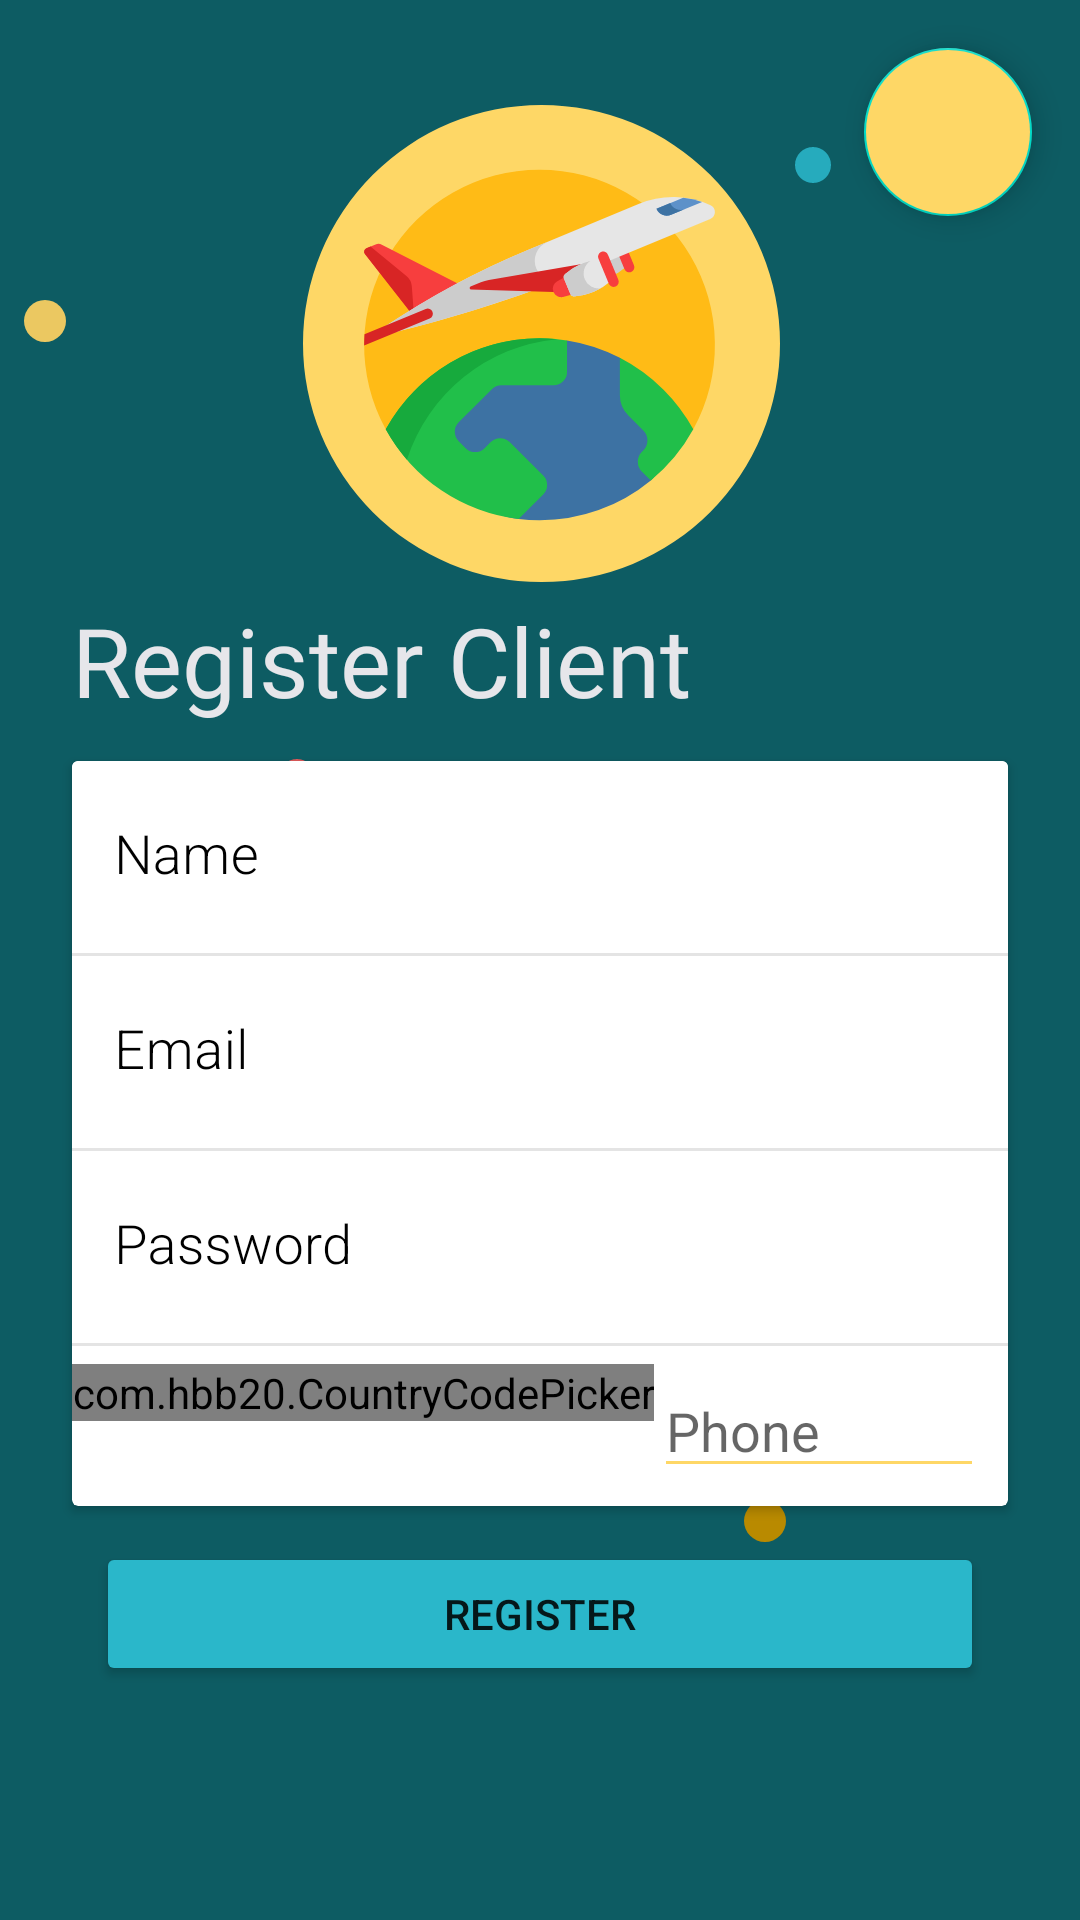

The Android layout XML behind this screen, and the referenced resources:
<!-- AndroidManifest.xml: application theme AppTheme -->
<!-- res/layout/register_client.xml -->
<?xml version="1.0" encoding="utf-8"?>
<androidx.constraintlayout.widget.ConstraintLayout xmlns:android="http://schemas.android.com/apk/res/android"
    android:layout_width="match_parent"
    android:layout_height="match_parent"
    xmlns:app="http://schemas.android.com/apk/res-auto"
    xmlns:card_view="http://schemas.android.com/tools"
    android:background="@drawable/ic_background_main">

    <androidx.coordinatorlayout.widget.CoordinatorLayout
        android:layout_width="match_parent"
        android:layout_height="match_parent">

        

        <com.google.android.material.floatingactionbutton.FloatingActionButton
            android:id="@+id/floating_action_button"
            android:layout_width="wrap_content"
            android:layout_height="wrap_content"
            android:layout_gravity="top|end"
            android:layout_margin="16dp"
            android:backgroundTint="@color/colorPrimary"
            app:srcCompat="@drawable/ic_baseline_arrow_forward_24px"/>

    </androidx.coordinatorlayout.widget.CoordinatorLayout>

    <TextView
        android:id="@+id/act_register_TV_Logo"
        android:layout_width="wrap_content"
        android:layout_height="wrap_content"
        app:layout_constraintTop_toTopOf="parent"
        android:text="@string/act_register_tv_register_client"
        app:layout_constraintStart_toStartOf="parent"
        android:layout_marginStart="24dp"
        android:textSize="32sp"
        android:textColor="@color/colorGray"
        app:layout_constraintBottom_toBottomOf="parent"
        android:layout_marginBottom="200dp"
        android:fontFamily="@font/roboto_regular"
        />

    <androidx.cardview.widget.CardView
        android:id="@+id/act_register_CV_FormContainer"
        android:layout_width="match_parent"
        android:layout_height="wrap_content"
        android:layout_centerInParent="true"
        android:layout_gravity="center"

        app:layout_constraintTop_toBottomOf="@id/act_register_TV_Logo"
        app:layout_constraintEnd_toEndOf="parent"
        app:layout_constraintStart_toStartOf="parent"

        android:layout_marginStart="24dp"
        android:layout_marginEnd="24dp"
        android:layout_marginTop="12dp"
        card_view:cardCornerRadius="16dp"
        card_view:cardElevation="8dp">

        <LinearLayout
            android:id="@+id/act_register_LL_CV"
            android:layout_width="match_parent"
            android:layout_height="match_parent"
            android:orientation="vertical">

            <com.google.android.material.textfield.TextInputLayout
                android:id="@+id/act_register_TIL_name"
                style="@style/TextInputLayoutStyle"
                android:layout_width="match_parent"
                android:layout_height="64dp"
                android:background="#FFFFFF"
                android:padding="6dp"
                android:textColorHint="#000000"
                app:errorEnabled="true"
                app:errorTextAppearance="@style/error_appearance"

                >

                <com.google.android.material.textfield.TextInputEditText
                    android:id="@+id/act_register_TIET_name"
                    style="@style/InputEditText"
                    android:layout_width="match_parent"
                    android:layout_height="wrap_content"
                    android:layout_marginTop="6dp"
                    android:hint="@string/hint_register_name" />

            </com.google.android.material.textfield.TextInputLayout>

            <View
                android:layout_width="match_parent"
                android:layout_height="1dp"
                android:background="#E4E4E4" />

            <com.google.android.material.textfield.TextInputLayout
                android:id="@+id/act_register_TIL_email"
                style="@style/TextInputLayoutStyle"
                android:layout_width="match_parent"
                android:layout_height="64dp"
                android:background="#FFFFFF"
                android:padding="6dp"
                android:textColorHint="#000000"
                app:errorEnabled="true"
                app:errorTextAppearance="@style/error_appearance"

                >

                <com.google.android.material.textfield.TextInputEditText
                    android:id="@+id/act_register_TIET_email"
                    style="@style/InputEditText"
                    android:layout_width="match_parent"
                    android:layout_height="wrap_content"
                    android:layout_marginTop="6dp"
                    android:hint="@string/hint_login_email" />

            </com.google.android.material.textfield.TextInputLayout>

            <View
                android:layout_width="match_parent"
                android:layout_height="1dp"
                android:background="#E4E4E4" />

            <RelativeLayout
                android:id="@+id/act_register_RL_CV_Password"
                android:layout_width="match_parent"
                android:layout_height="wrap_content">

                <com.google.android.material.textfield.TextInputLayout
                    android:id="@+id/act_register_TIL_password"
                    style="@style/TextInputLayoutStyle"
                    android:layout_width="match_parent"
                    android:layout_height="64dp"
                    android:background="#FFFFFF"
                    android:padding="6dp"
                    android:textColorHint="#000000"
                    app:errorEnabled="true"
                    app:errorTextAppearance="@style/error_appearance">

                    <com.google.android.material.textfield.TextInputEditText
                        android:id="@+id/act_register_TIET_password"
                        style="@style/InputEditText"
                        android:layout_width="match_parent"
                        android:layout_height="wrap_content"
                        android:layout_alignParentStart="true"
                        android:layout_alignParentTop="true"
                        android:layout_marginTop="6dp"
                        android:ems="10"
                        android:hint="@string/hint_login_password"
                        android:inputType="textPassword"
                        android:maxLength="20" />

                </com.google.android.material.textfield.TextInputLayout>














            </RelativeLayout>
            <View
                android:layout_width="match_parent"
                android:layout_height="1dp"
                android:background="#E4E4E4" />
            <LinearLayout
                android:layout_width="match_parent"
                android:layout_height="wrap_content">
                <com.hbb20.CountryCodePicker
                    android:id="@+id/act_register_cpp"
                    android:layout_width="wrap_content"
                    android:layout_height="wrap_content"
                    app:ccp_contentColor="@color/colorPrimaryDark"
                    app:ccp_flagBorderColor="@color/colorPrimaryDark"
                    app:ccp_autoDetectCountry="true"
                    app:ccpDialog_searchEditTextTint="@color/colorBlack"
                    app:ccpDialog_backgroundColor="@color/colorGray"
                    app:ccpDialog_textColor="@color/colorBlack"
                    android:layout_marginBottom="6dp"
                    android:layout_marginTop="6dp"
                    />

                <EditText
                    android:id="@+id/act_register_ET_carrierNumber"
                    android:layout_width="match_parent"
                    android:layout_height="wrap_content"
                    android:inputType="phone"
                    android:singleLine="true"
                    android:importantForAutofill="no"
                    android:layout_marginEnd="8dp"
                    android:layout_marginTop="6dp"
                    android:layout_marginBottom="6dp"
                    android:backgroundTint="@color/colorPrimary"
                    android:textCursorDrawable="@null"
                    android:hint="@string/hint_login_number"/>
            </LinearLayout>
        </LinearLayout>

    </androidx.cardview.widget.CardView>

    <Button
        android:layout_width="match_parent"
        android:layout_height="wrap_content"
        app:layout_constraintTop_toBottomOf="@id/act_register_CV_FormContainer"
        app:layout_constraintStart_toStartOf="parent"
        app:layout_constraintEnd_toEndOf="parent"
        android:layout_marginStart="32dp"
        android:layout_marginEnd="32dp"
        android:text="@string/act_register_btn_register"
        android:backgroundTint="@color/colorLogin"
        app:cornerRadius="16dp"
        android:layout_marginTop="12dp"
        android:onClick="registerUser"
        />

</androidx.constraintlayout.widget.ConstraintLayout>
<!-- resources referenced by this layout -->
<resources>
  <color name="colorBlack">#000000</color>
  <color name="colorGray">#E6E6EA</color>
  <color name="colorLogin">#2AB7CA</color>
  <color name="colorPrimary">#FED766</color>
  <color name="colorPrimaryDark">#FE4A49</color>
  <!-- drawable ic_background_main: vector/xml drawable (drawable, 5963 chars, omitted) -->
  <string name="act_register_btn_register">Register</string>
  <string name="act_register_tv_register_client">Register Client</string>
  <string name="hint_login_email">Email</string>
  <string name="hint_login_number">Phone</string>
  <string name="hint_login_password">Password</string>
  <string name="hint_register_name">Name</string>
  <string name="title_activity_forgot_password">Forgot Password</string>
  <style name="InputEditText">
          <item name="android:textSize">18sp</item>
          <item name="android:padding">8dp</item>
          <item name="android:textColor">@color/colorBlack</item>
          <item name="android:fontFamily">sans-serif-light</item>
      </style>
  <style name="TextInputLayoutStyle" parent="Widget.MaterialComponents.TextInputLayout.OutlinedBox.Dense">
          <item name="boxStrokeColor">#fff</item>
          <item name="boxStrokeWidth">2dp</item>
      </style>
  <style name="error_appearance" parent="@android:style/TextAppearance">
          <item name="android:textColor">@color/colorPrimaryDark</item>
      </style>
  <style name="AppTheme" parent="Theme.MaterialComponents.Light.NoActionBar">
          
          <item name="preferenceTheme">@style/PreferenceThemeOverlay</item>
          <item name="colorPrimary">@color/colorPrimary</item>
          <item name="colorPrimaryDark">@color/colorPrimaryDark</item>
          <item name="colorAccent">@color/colorPrimaryDark</item>
          <item name="android:autofilledHighlight">@android:color/transparent</item>
          <item name="android:windowActivityTransitions">true</item>
      </style>
</resources>
